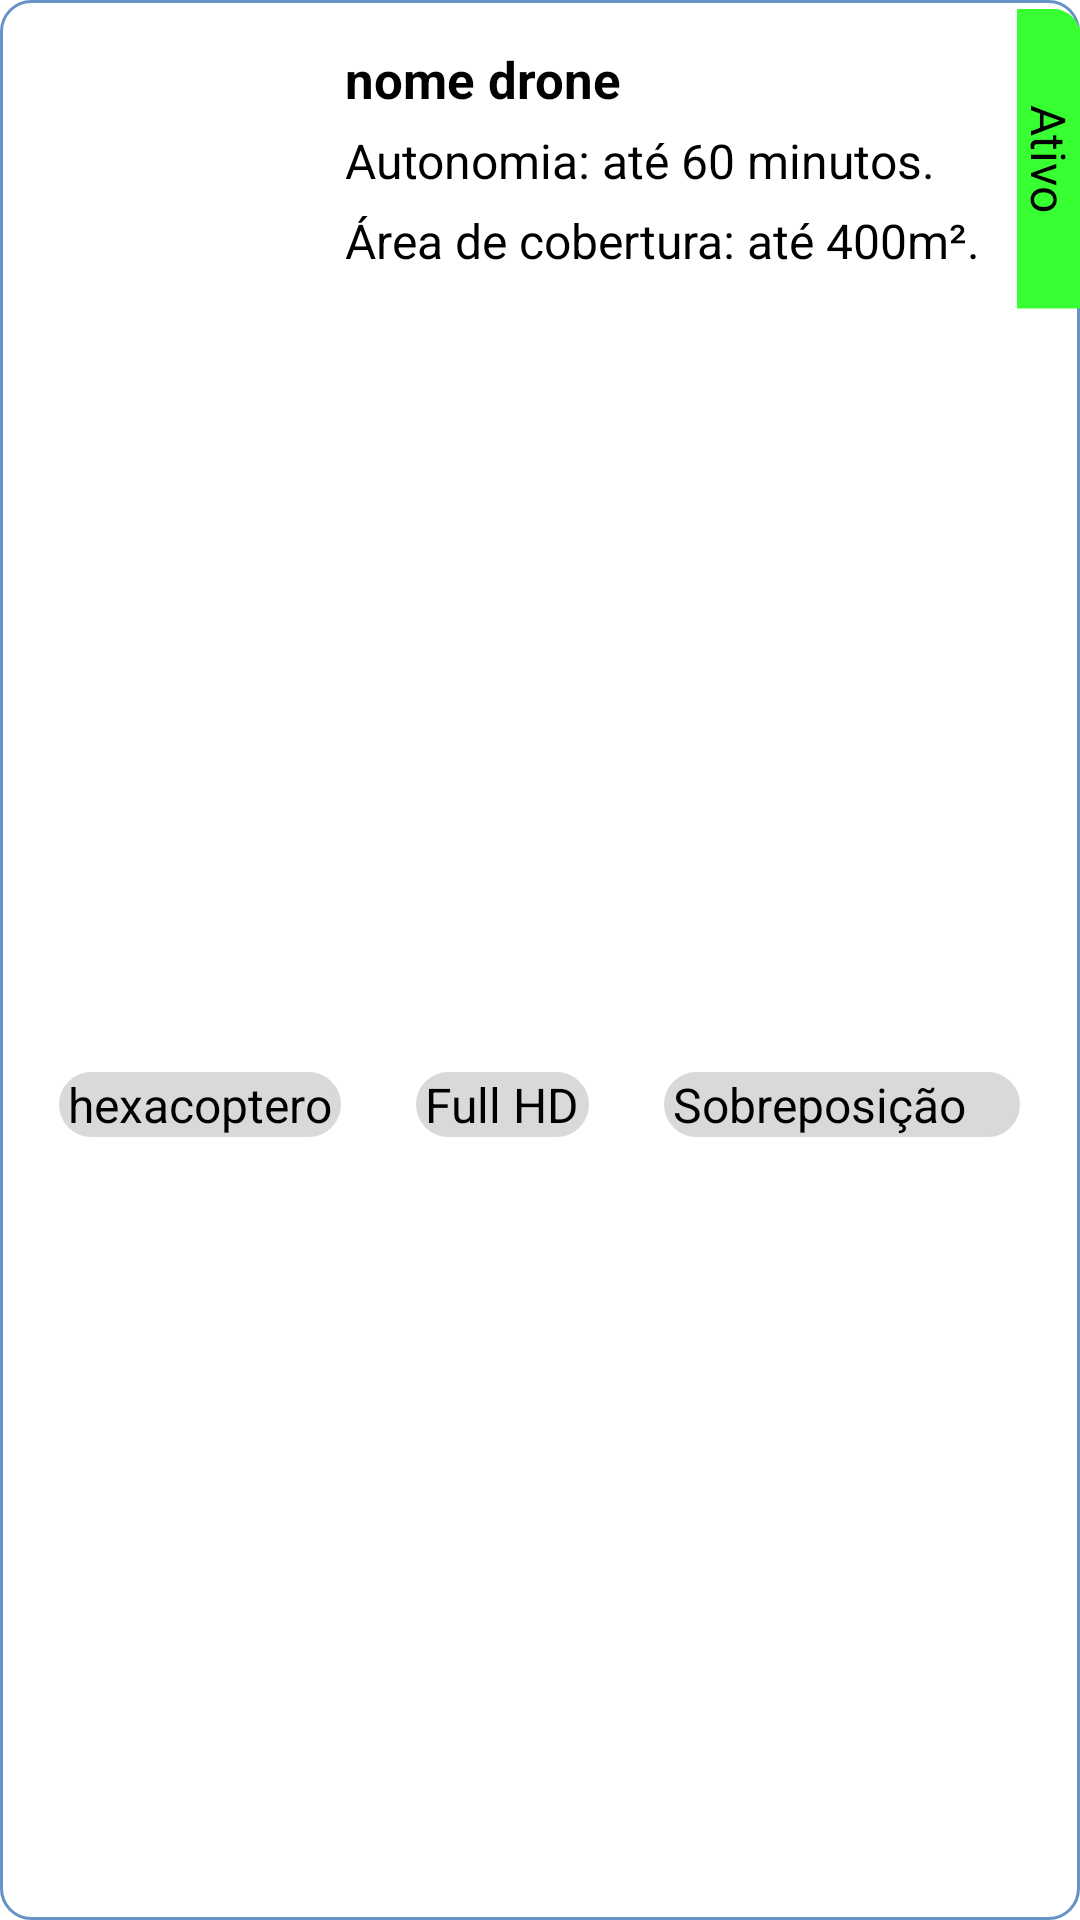

Produce the Android XML layout that renders to this screen, including the resource entries it uses.
<!-- AndroidManifest.xml: application theme Theme.NeedDroneAppOfc -->
<!-- res/layout/itemvisualizacaodrone.xml -->
<?xml version="1.0" encoding="utf-8"?>
<androidx.constraintlayout.widget.ConstraintLayout xmlns:android="http://schemas.android.com/apk/res/android"
    xmlns:app="http://schemas.android.com/apk/res-auto"
    xmlns:tools="http://schemas.android.com/tools"
    android:id="@+id/container_drones"
    android:layout_width="match_parent"
    android:layout_height="wrap_content"
    android:layout_marginHorizontal="16dp"
    android:layout_marginTop="16dp"
    android:background="@drawable/container_border"
    >


    <ImageView
        android:id="@+id/droneFoto"
        android:layout_width="70dp"
        android:layout_height="70dp"
        android:layout_marginStart="10dp"
        android:layout_marginTop="15dp"
        android:src="@drawable/logo"
        app:layout_constraintStart_toStartOf="parent"
        app:layout_constraintTop_toTopOf="parent" />

    <LinearLayout
        android:id="@+id/linearLayout"
        android:layout_width="wrap_content"
        android:layout_height="wrap_content"
        android:layout_marginStart="30dp"
        android:layout_marginTop="10dp"
        android:orientation="vertical"
        android:padding="5dp"
        app:layout_constraintStart_toEndOf="@+id/droneFoto"
        app:layout_constraintTop_toTopOf="parent"
        tools:ignore="MissingConstraints">

        <TextView
            android:id="@+id/droneNome"
            android:layout_width="wrap_content"
            android:layout_height="wrap_content"
            android:layout_marginBottom="5dp"
            android:text="nome drone"
            android:textColor="@color/black"
            android:textSize="17sp"
            android:textStyle="bold"
            tools:ignore="MissingConstraints" />

        <TextView
            android:id="@+id/droneAutonomia"
            android:layout_width="wrap_content"
            android:layout_height="wrap_content"
            android:layout_marginBottom="5dp"
            android:text="Autonomia: até 60 minutos."
            android:textColor="@color/black"
            android:textSize="@dimen/texts" />

        <TextView
            android:id="@+id/droneAreaCobertura"
            android:layout_width="wrap_content"
            android:layout_height="wrap_content"
            android:text="Área de cobertura: até 400m²."
            android:textColor="@color/black"
            android:textSize="@dimen/texts"
            app:layout_constraintStart_toEndOf="@+id/imageView2"
            app:layout_constraintTop_toBottomOf="@+id/textView9"
            tools:ignore="MissingConstraints" />

    </LinearLayout>

    <TextView
        android:id="@+id/tvStatus"
        android:layout_width="100dp"
        android:layout_height="wrap_content"
        android:layout_marginTop="42dp"
        android:layout_marginEnd="-40dp"
        android:background="@drawable/container_status"
        android:backgroundTint="@color/green"
        android:gravity="center"
        android:paddingHorizontal="5dp"
        android:rotation="90"
        android:text="Ativo"
        android:textColor="@color/black"
        android:textSize="@dimen/texts"
        app:layout_constraintEnd_toEndOf="parent"
        app:layout_constraintTop_toTopOf="parent" />

    <LinearLayout
        android:id="@+id/linearLayout2"
        android:layout_width="0dp"
        android:layout_height="wrap_content"
        android:layout_marginTop="10dp"
        android:layout_marginBottom="10dp"
        android:orientation="horizontal"
        app:layout_constraintBottom_toBottomOf="parent"
        app:layout_constraintEnd_toEndOf="parent"
        app:layout_constraintTop_toBottomOf="@+id/linearLayout">

        <View
            android:layout_width="0dp"
            android:layout_height="0dp"
            android:layout_weight="1" />

        <TextView
            android:id="@+id/droneTipo"
            android:layout_width="wrap_content"
            android:layout_height="wrap_content"
            android:layout_margin="5dp"
            android:background="@drawable/container_edit_text"
            android:backgroundTint="@color/gray"
            android:paddingStart="3dp"
            android:paddingEnd="3dp"
            android:text="hexacoptero"
            android:textColor="@color/black"
            android:textSize="@dimen/texts"
            app:layout_constraintStart_toEndOf="@+id/imageView2"
            app:layout_constraintTop_toBottomOf="@+id/linearLayout"
            tools:ignore="MissingConstraints" />

        <View
            android:layout_width="0dp"
            android:layout_height="0dp"
            android:layout_weight="1" />

        <TextView
            android:id="@+id/droneQualidade"
            android:layout_width="wrap_content"
            android:layout_height="wrap_content"
            android:layout_margin="5dp"
            android:background="@drawable/container_edit_text"
            android:backgroundTint="@color/gray"
            android:paddingStart="3dp"
            android:paddingEnd="3dp"
            android:text="Full HD"
            android:textColor="@color/black"
            android:textSize="@dimen/texts"
            app:layout_constraintStart_toEndOf="@+id/textView11"
            app:layout_constraintTop_toBottomOf="@+id/linearLayout"
            tools:ignore="MissingConstraints" />

        <View
            android:layout_width="0dp"
            android:layout_height="0dp"
            android:layout_weight="1" />

        <TextView
            android:id="@+id/droneSobreposicao"
            android:layout_width="wrap_content"
            android:layout_height="wrap_content"
            android:layout_margin="5dp"
            android:layout_weight="1"
            android:background="@drawable/container_edit_text"
            android:backgroundTint="@color/gray"
            android:paddingStart="3dp"
            android:paddingEnd="3dp"
            android:text="Sobreposição"
            android:textColor="@color/black"
            android:textSize="@dimen/texts"
            app:layout_constraintStart_toEndOf="@+id/textView12"
            app:layout_constraintTop_toBottomOf="@+id/linearLayout"
            tools:ignore="MissingConstraints" />

        <View
            android:id="@+id/viewSobreposicao"
            android:layout_width="0dp"
            android:layout_height="0dp"
            android:layout_weight="1" />
    </LinearLayout>


</androidx.constraintlayout.widget.ConstraintLayout>
<!-- resources referenced by this layout -->
<resources>
  <color name="black">#FF000000</color>
  <color name="gray">#D9D9D9 </color>
  <color name="green">#38FF31</color>
  <dimen name="texts">16sp</dimen>
  <!-- drawable container_border (drawable) -->
  <?xml version="1.0" encoding="utf-8"?>
  <shape xmlns:android="http://schemas.android.com/apk/res/android">
  
      <corners android:radius="10dp" />
       <stroke android:width="1dip"
           android:color="@color/blueFirst" />
  </shape>
  <!-- drawable container_edit_text (drawable) -->
  <?xml version="1.0" encoding="utf-8"?>
  <shape xmlns:android="http://schemas.android.com/apk/res/android">
      <solid android:color="@color/white"/>
      <corners android:radius="30dp"/>
      <stroke android:color="@color/blueFirst" android:width="1dp"/>
  </shape>
  <!-- drawable container_status (drawable) -->
  <?xml version="1.0" encoding="utf-8"?>
  <shape xmlns:android="http://schemas.android.com/apk/res/android">
  
      <solid android:color="#FFF" />
      <corners android:topLeftRadius="10dp" />
      
  </shape>
  <style name="Theme.NeedDroneAppOfc" parent="Theme.MaterialComponents.DayNight.DarkActionBar">
          
          <item name="colorPrimary">@color/blueSecond</item>
          <item name="colorPrimaryVariant">@color/blueFirst</item>
          <item name="colorOnPrimary">@color/white</item>
          
          <item name="colorSecondary">@color/teal_200</item>
          <item name="colorSecondaryVariant">@color/teal_700</item>
          <item name="colorOnSecondary">@color/black</item>
          
          <item name="android:statusBarColor">?attr/colorPrimaryVariant</item> 
          
      </style>
  <color name="blueFirst">#6792C7</color>
  <color name="white">#FFFFFFFF</color>
  <color name="blueSecond">#6629ABE2</color>
  <color name="teal_200">#FF03DAC5</color>
  <color name="teal_700">#FF018786</color>
</resources>
